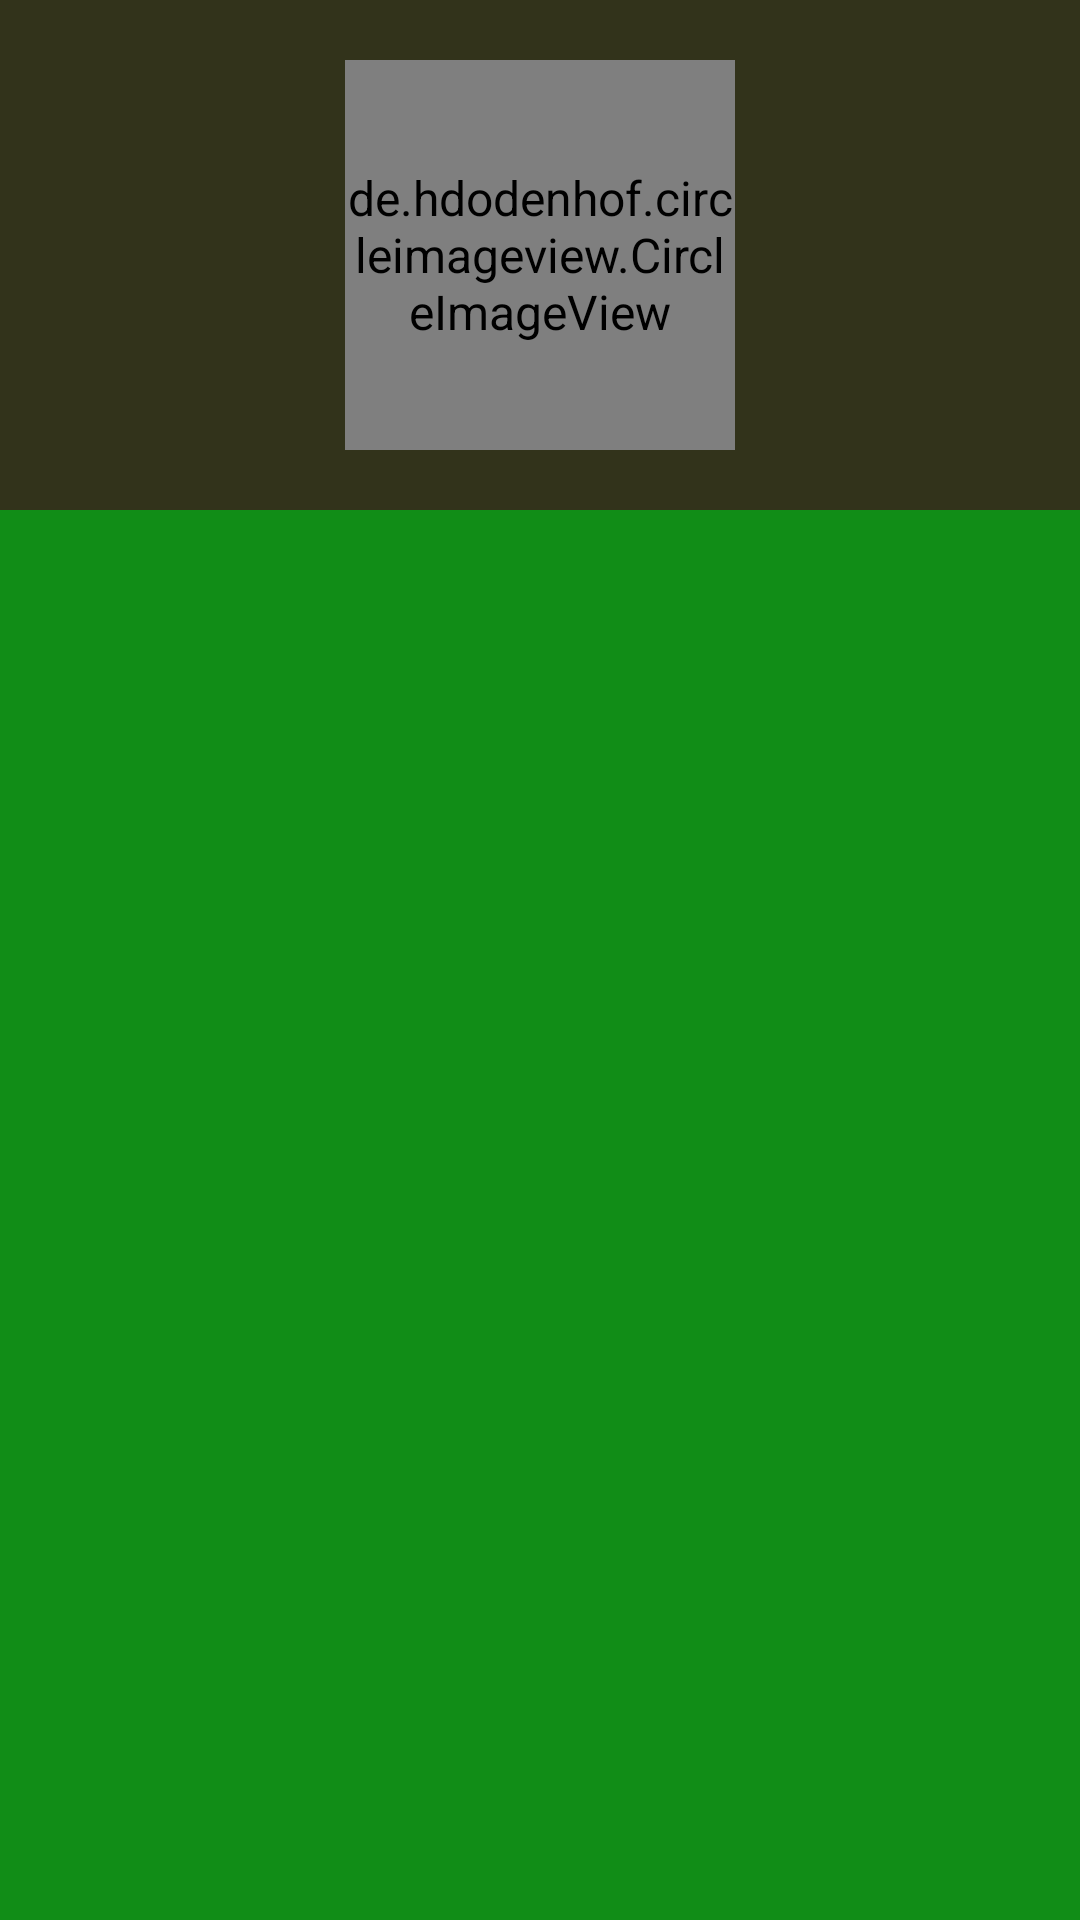

Reconstruct the res/layout file that produces this screen, plus the resources it refers to.
<!-- AndroidManifest.xml: application theme AppTheme -->
<!-- res/layout/recycler_album_row.xml -->
<?xml version="1.0" encoding="utf-8"?>
<LinearLayout xmlns:android="http://schemas.android.com/apk/res/android"
    android:layout_width="match_parent"
    android:orientation="vertical"
    android:background="@color/colorBackground"
    android:layout_height="wrap_content">
   <de.hdodenhof.circleimageview.CircleImageView
       android:layout_width="130dp"
       android:layout_height="130dp"
       android:background="@color/colorBackground"
       android:id="@+id/album_img"
       android:layout_gravity="center"
       android:src="@drawable/defult"
       android:layout_marginTop="20dp"
       android:layout_marginLeft="10dp"
       android:layout_marginBottom="10dp"
       android:layout_marginRight="10dp"
       android:scaleType="centerCrop"/>
    <LinearLayout
        android:layout_width="match_parent"
        android:layout_height="match_parent"
        android:orientation="vertical"
        android:background="@color/album_color"
        android:layout_gravity="center"
        android:padding="5dp"
        android:layout_marginTop="10dp">
        <TextView
            android:layout_width="wrap_content"
            android:layout_height="wrap_content"
            android:gravity="center"
            android:textSize="14sp"
            android:layout_gravity="center_horizontal"
            android:id="@+id/album_name"/>
        <TextView
            android:layout_width="wrap_content"
            android:layout_height="wrap_content"
            android:gravity="center"
            android:textSize="12sp"
            android:layout_marginTop="2dp"
            android:layout_gravity="center_horizontal"
            android:id="@+id/album_artist"/>
    </LinearLayout>
</LinearLayout>
<!-- resources referenced by this layout -->
<resources>
  <color name="album_color">#118D17</color>
  <color name="colorBackground">#32331B</color>
  <!-- drawable defult: png bitmap (drawable-v24, 254319 bytes) -->
  <style name="AppTheme" parent="Theme.AppCompat.Light.NoActionBar">
          
          <item name="colorPrimary">@color/colorPrimary</item>
          <item name="colorPrimaryDark">@color/colorPrimaryDark</item>
          <item name="colorAccent">@color/colorAccent</item>
          <item name="android:textSize">16sp</item>
          <item name="android:textColor">@color/colorTab</item>
      </style>
  <color name="colorPrimary">#25250E</color>
  <color name="colorPrimaryDark">#25250E</color>
  <color name="colorAccent">#FFFFFF</color>
  <color name="colorTab">#FFFFFF</color>
</resources>
